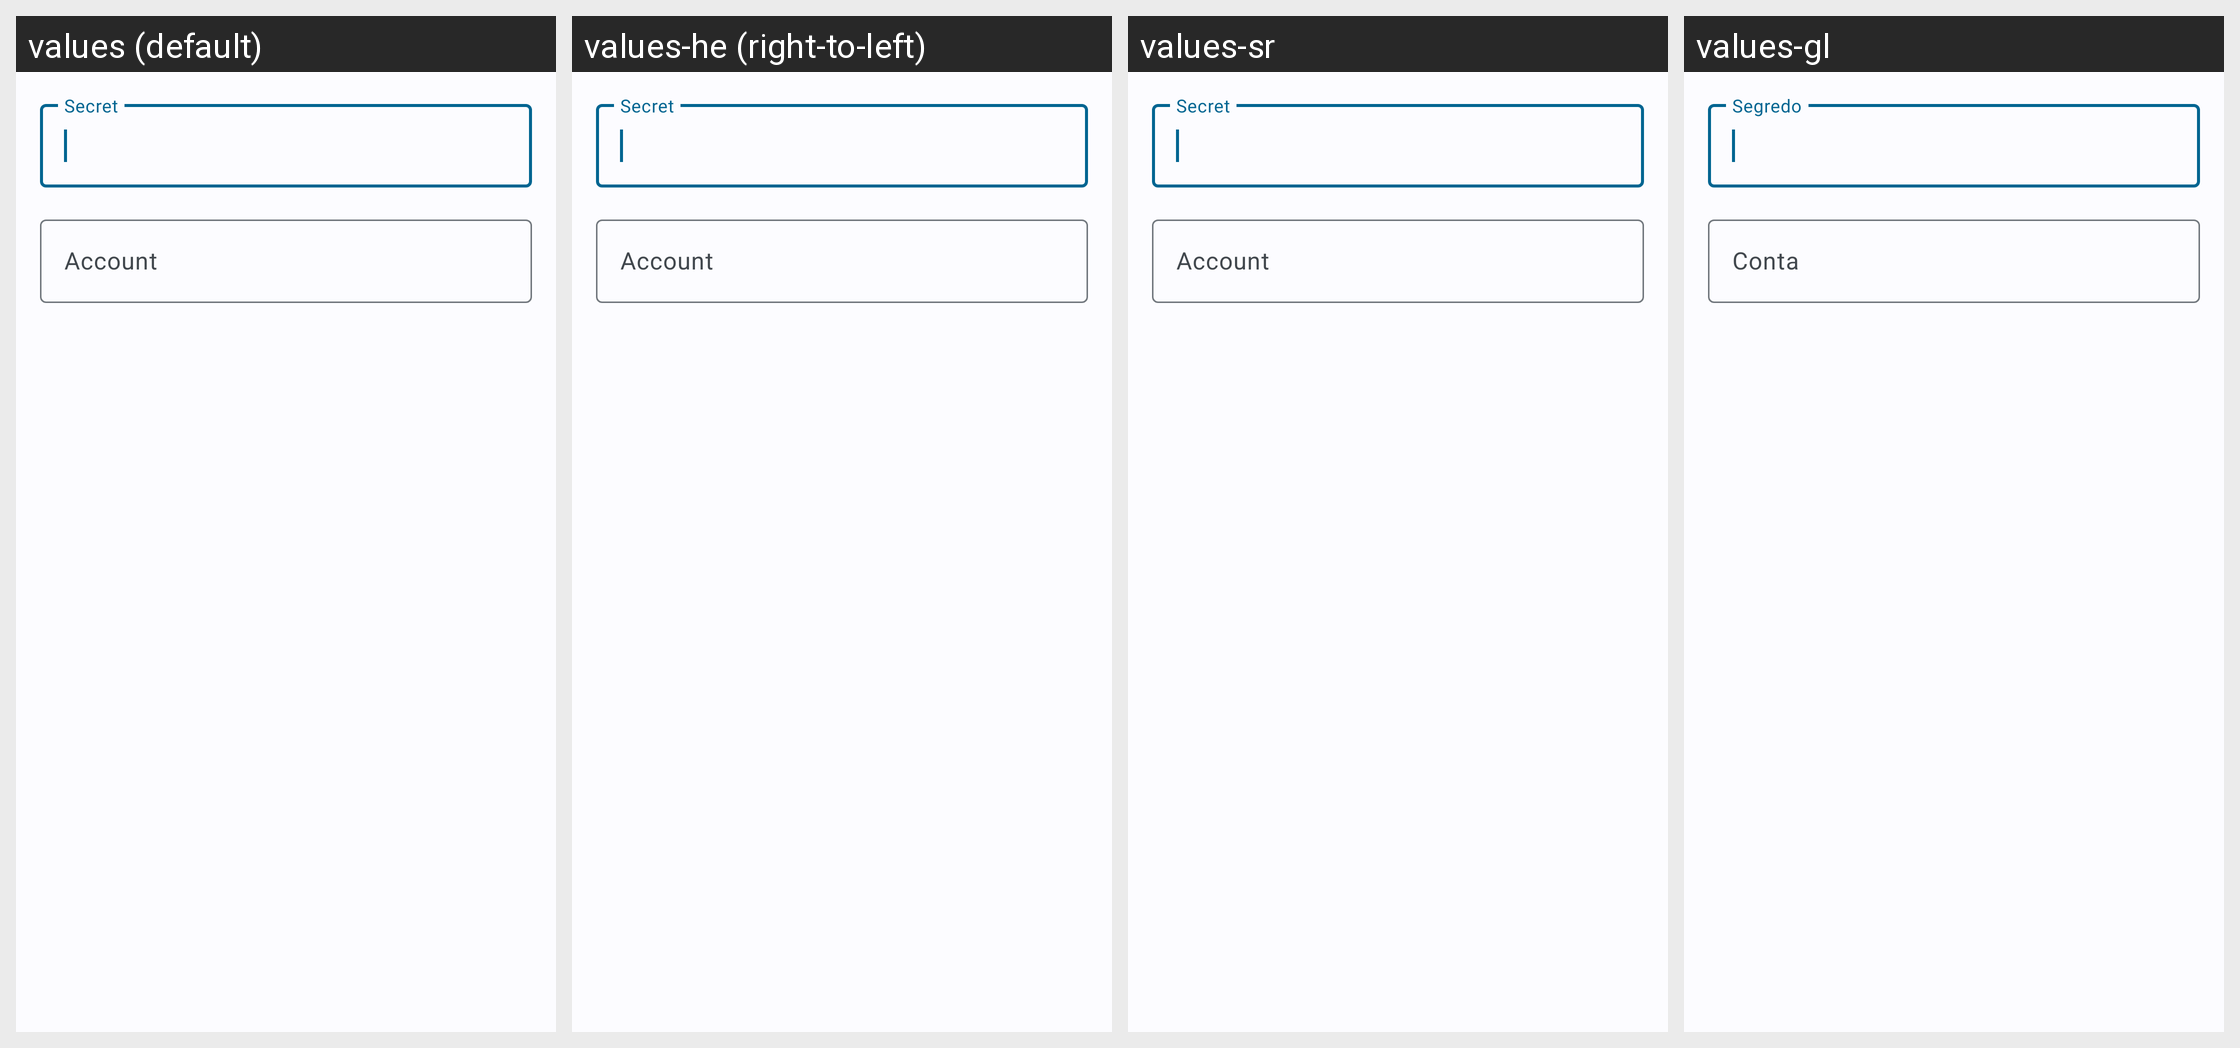

Locale-by-locale string values for the Android screen shown in this grid:
Android screen res/layout/fragment_manual_otp_entry.xml rendered under 4 locales, left to right: values (default), values-he (right-to-left), values-sr, values-gl. Device: Nexus 5 (rendered at 1080×1920; each locale shown at half size, 540×960, under a caption strip naming it); theme AppThemeM3.
Other locales in the repository, not shown: values-ar, values-cs, values-de, values-es, values-es-rES, values-fr, values-it, values-ja, values-ko-rKR, values-pl-rPL, values-pt-rBR, values-ru, values-uk-rUA, values-zh, values-zh-rCH, values-zh-rCN, values-zh-rTW.
Strings drawn on this screen, with the default value and each locale's value (text and hints the layout hard-codes, and strings that could not be matched under every locale, appear in the picture but are not listed):

otp_import_manual_hint_secret
  values: Secret
  values-he: Secret  [not translated; the default value is used]
  values-sr: Secret  [not translated; the default value is used]
  values-gl: Segredo

otp_import_manual_hint_account
  values: Account
  values-he: Account  [not translated; the default value is used]
  values-sr: Account  [not translated; the default value is used]
  values-gl: Conta
